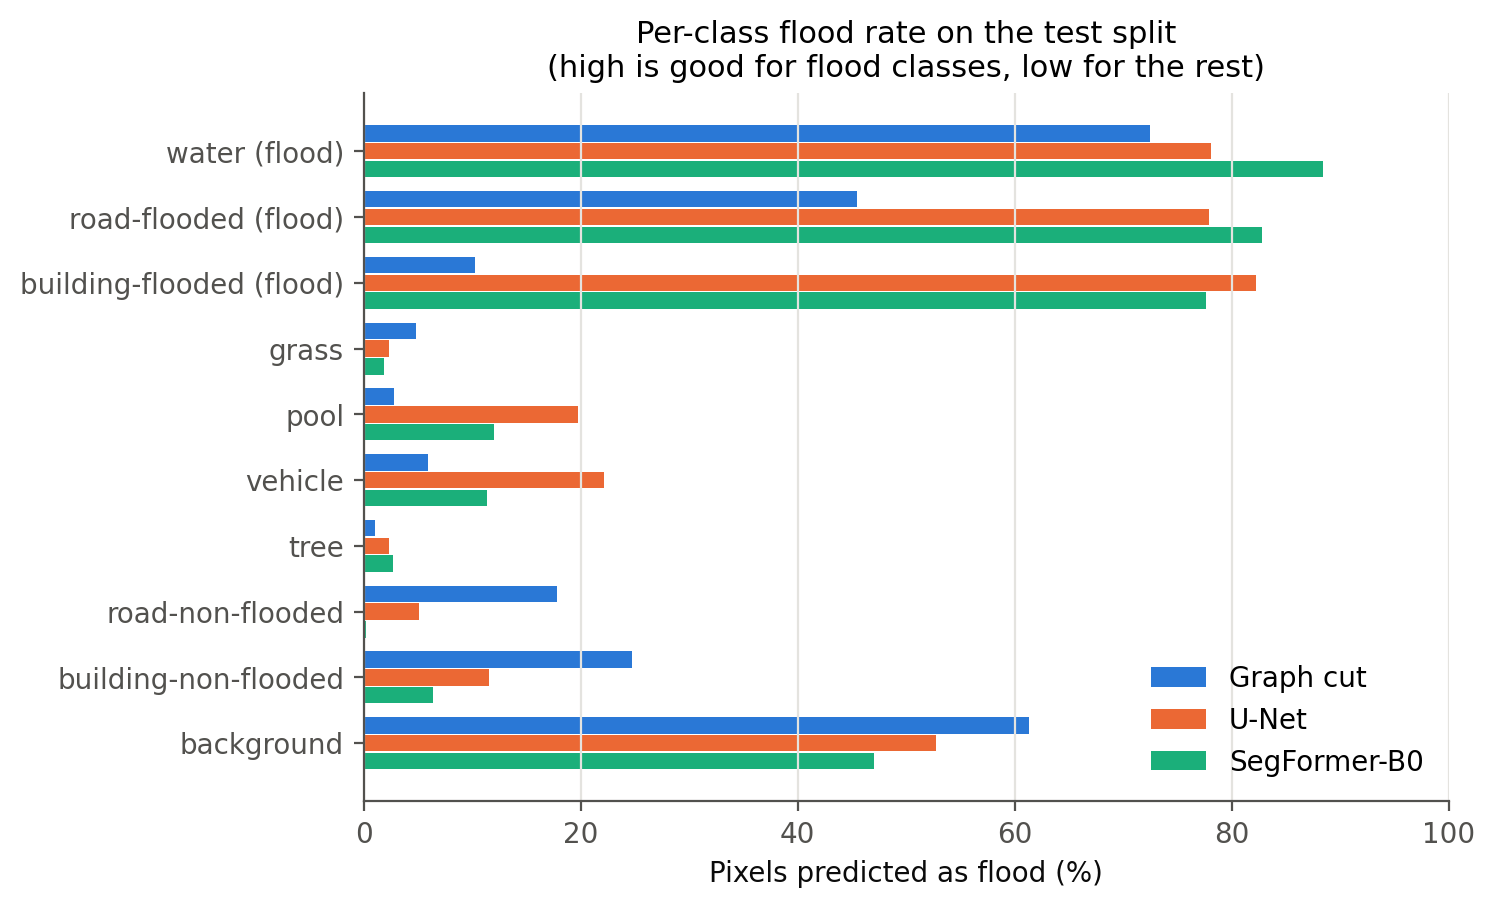

The file beside this chart, header and first rows:
method, class_id, class, is_flood, pixels, pred_flood_pct
classical, 0, background, False, 7361484, 61.29
classical, 1, building-flooded, True, 5171325, 10.3
classical, 2, building-non-flooded, False, 11952814, 24.75
classical, 3, road-flooded, True, 6931827, 45.5
classical, 4, road-non-flooded, False, 21090048, 17.87
classical, 5, water, True, 36685413, 72.44
classical, 6, tree, False, 61827469, 1.024
classical, 7, vehicle, False, 544940, 5.964
classical, 8, pool, False, 630297, 2.789
classical, 9, grass, False, 194601439, 4.794
scratch, 0, background, False, 7361484, 52.75
scratch, 1, building-flooded, True, 5171325, 82.21
scratch, 2, building-non-flooded, False, 11952814, 11.59
scratch, 3, road-flooded, True, 6931827, 77.88
scratch, 4, road-non-flooded, False, 21090048, 5.117
scratch, 5, water, True, 36685413, 78.11
scratch, 6, tree, False, 61827469, 2.338
scratch, 7, vehicle, False, 544940, 22.19
scratch, 8, pool, False, 630297, 19.77
scratch, 9, grass, False, 194601439, 2.339
pretrained, 0, background, False, 7361484, 47.06
pretrained, 1, building-flooded, True, 5171325, 77.6
pretrained, 2, building-non-flooded, False, 11952814, 6.423
pretrained, 3, road-flooded, True, 6931827, 82.81
pretrained, 4, road-non-flooded, False, 21090048, 0.257
pretrained, 5, water, True, 36685413, 88.39
pretrained, 6, tree, False, 61827469, 2.693
pretrained, 7, vehicle, False, 544940, 11.37
pretrained, 8, pool, False, 630297, 12.03
pretrained, 9, grass, False, 194601439, 1.89
